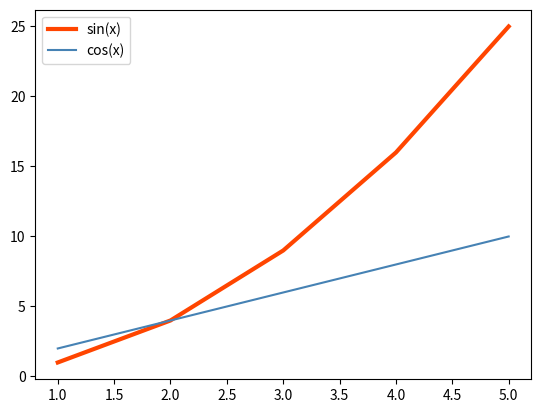

Python code for this plot:
#Matplotlib Template

import numpy as np
import matplotlib.pyplot as plt

# Make an array of x values
x = [1, 2, 3, 4, 5]
# Make an array of y values for each x value
y = [1, 4, 9, 16, 25]
# Make an array of Z values for each x value
z = [2, 4, 6, 8, 10]

# use pylab to plot x and y
plt.plot(x, y, linewidth=3,label='sin(x)',c='#FF4500') #Red
plt.plot(x, z,  label='cos(x)', c='#4682B4',) #Blue
# show the plot on the screen
plt.legend(loc='best')
plt.show()
